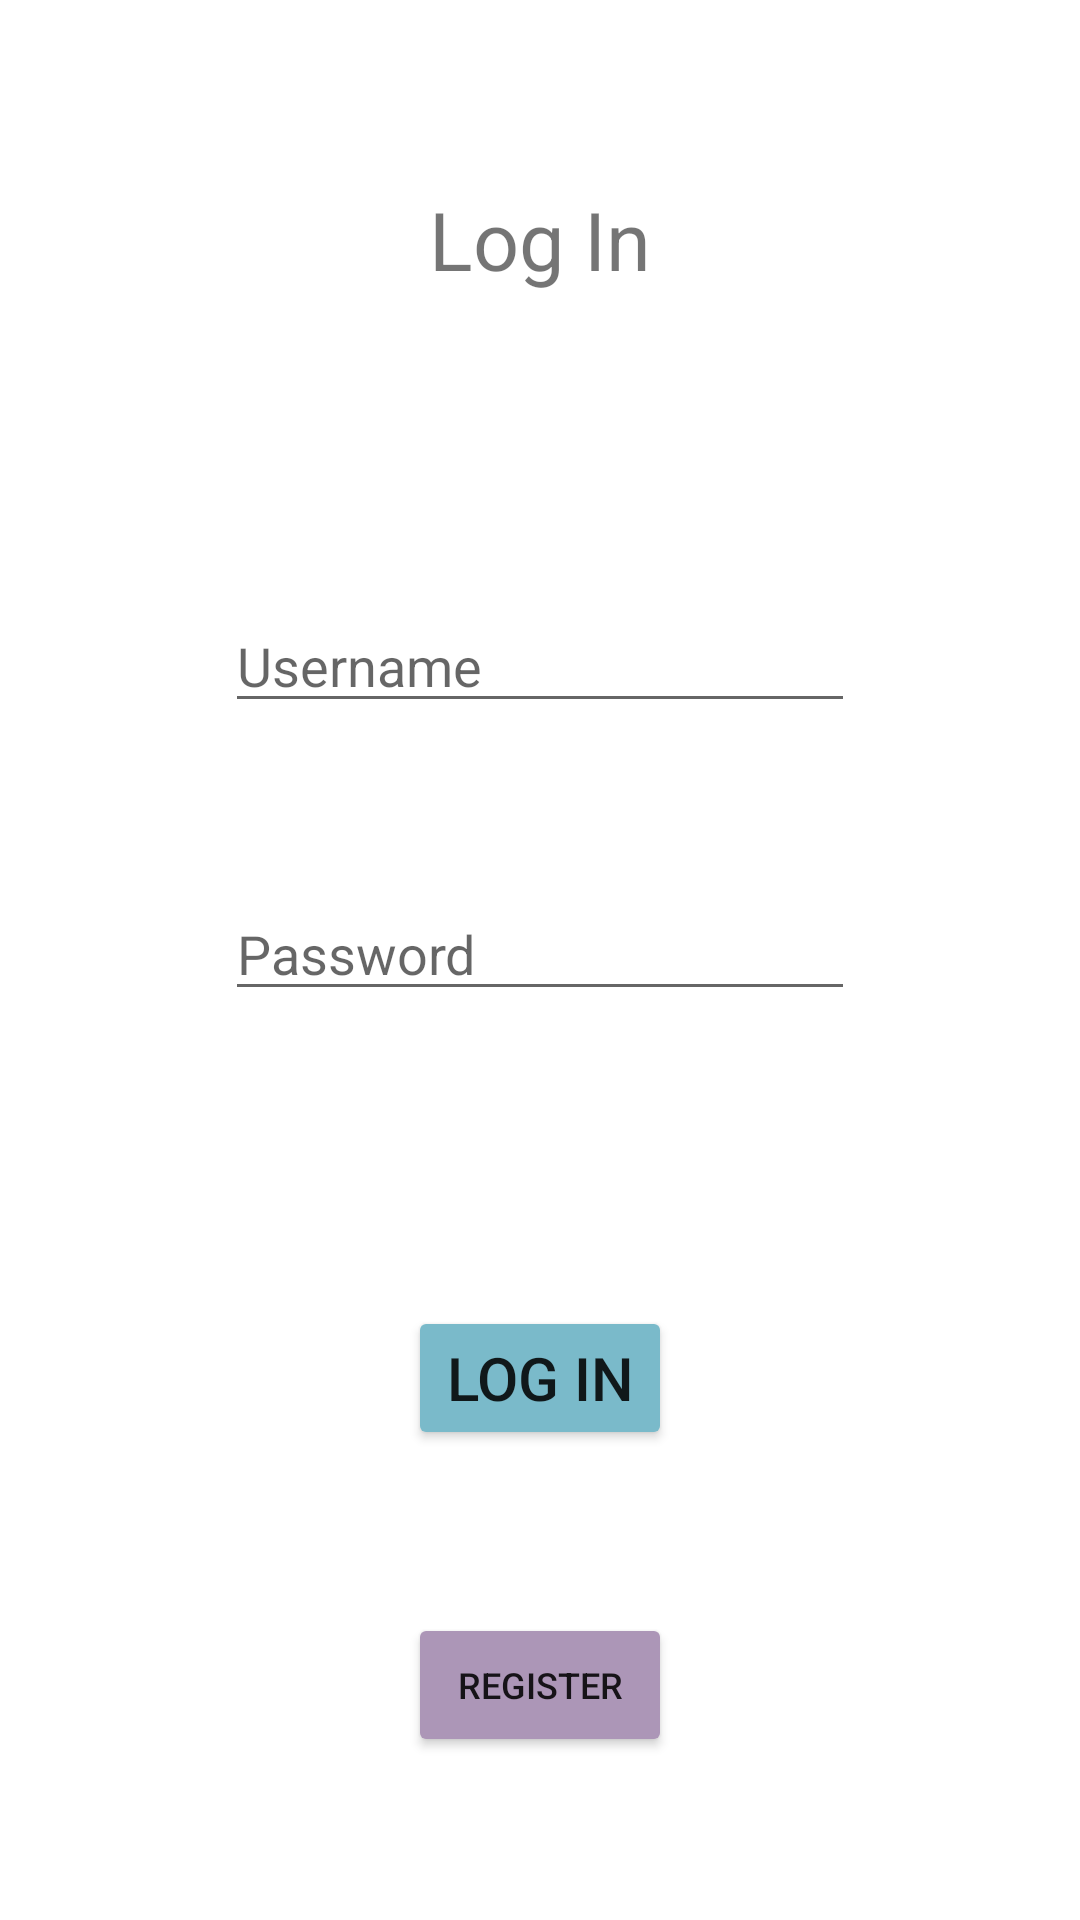

Reconstruct the res/layout file that produces this screen, plus the resources it refers to.
<!-- AndroidManifest.xml: application theme Theme.PersonalFinanceTracker -->
<!-- res/layout/activity_main.xml -->
<?xml version="1.0" encoding="utf-8"?>
<androidx.constraintlayout.widget.ConstraintLayout xmlns:android="http://schemas.android.com/apk/res/android"
    xmlns:app="http://schemas.android.com/apk/res-auto"
    xmlns:tools="http://schemas.android.com/tools"
    android:layout_width="match_parent"
    android:layout_height="match_parent"
    tools:context=".MainActivity">

    <TextView
        android:id="@+id/logInLabel"
        android:layout_width="153dp"
        android:layout_height="51dp"
        android:gravity="center"
        android:text="Log In"
        android:textSize="27dp"
        app:layout_constraintBottom_toTopOf="@+id/usernameLogin"
        app:layout_constraintEnd_toEndOf="parent"
        app:layout_constraintHorizontal_bias="0.5"
        app:layout_constraintStart_toStartOf="parent"
        app:layout_constraintTop_toTopOf="parent"
        app:layout_constraintVertical_bias="0.286" />

    <EditText
        android:id="@+id/usernameLogin"
        android:layout_width="wrap_content"
        android:layout_height="wrap_content"
        android:layout_marginTop="40dp"
        android:ems="10"
        android:hint="Username"
        android:inputType="textPersonName"
        android:text=""
        app:layout_constraintBottom_toTopOf="@+id/passwordLogin"
        app:layout_constraintEnd_toEndOf="parent"
        app:layout_constraintHorizontal_bias="0.5"
        app:layout_constraintStart_toStartOf="parent"
        app:layout_constraintTop_toBottomOf="@+id/logInLabel" />

    <EditText
        android:id="@+id/passwordLogin"
        android:layout_width="wrap_content"
        android:layout_height="wrap_content"
        android:ems="10"
        android:hint="Password"
        android:inputType="textPassword"
        app:layout_constraintBottom_toTopOf="@+id/loginButton"
        app:layout_constraintEnd_toEndOf="parent"
        app:layout_constraintHorizontal_bias="0.5"
        app:layout_constraintStart_toStartOf="parent"
        app:layout_constraintTop_toBottomOf="@+id/usernameLogin"
        app:layout_constraintVertical_bias="0.09" />

    <Button
        android:id="@+id/loginButton"
        android:layout_width="wrap_content"
        android:layout_height="wrap_content"
        android:layout_marginTop="44dp"
        android:backgroundTint="#7ABACA"
        android:text="Log In"
        android:textSize="20dp"
        app:layout_constraintBottom_toTopOf="@+id/registerButtonLogin"
        app:layout_constraintEnd_toEndOf="parent"
        app:layout_constraintHorizontal_bias="0.5"
        app:layout_constraintStart_toStartOf="parent"
        app:layout_constraintTop_toBottomOf="@+id/passwordLogin" />

    <Button
        android:id="@+id/registerButtonLogin"
        android:layout_width="wrap_content"
        android:layout_height="wrap_content"
        android:backgroundTint="#AC96B7"
        android:text="Register"
        android:textSize="12dp"
        app:layout_constraintBottom_toBottomOf="parent"
        app:layout_constraintEnd_toEndOf="parent"
        app:layout_constraintHorizontal_bias="0.5"
        app:layout_constraintStart_toStartOf="parent"
        app:layout_constraintTop_toBottomOf="@+id/loginButton"
        app:layout_constraintVertical_bias="0.357" />

</androidx.constraintlayout.widget.ConstraintLayout>
<!-- resources referenced by this layout -->
<resources>
  <style name="Theme.PersonalFinanceTracker" parent="Theme.MaterialComponents.DayNight.NoActionBar">
          
          <item name="colorPrimary">@color/MoonstoneBlue</item>
          <item name="colorPrimaryVariant">@color/MorningBlue</item>
          <item name="colorOnPrimary">@color/white</item>
          
          <item name="colorSecondary">@color/GlossyGrape</item>
          <item name="colorSecondaryVariant">@color/ParrotPink</item>
          <item name="colorOnSecondary">@color/black</item>
          
          <item name="android:statusBarColor" tools:targetApi="l">?attr/colorPrimary</item>
          
      </style>
  <color name="MoonstoneBlue">#7ABACA</color>
  <color name="MorningBlue">#94AC96</color>
  <color name="white">#FFFFFFFF</color>
  <color name="GlossyGrape">#AC96B7</color>
  <color name="ParrotPink">#CA9CA9</color>
  <color name="black">#FF000000</color>
</resources>
